Labelled photos from "dataset", an image-classification folder in feanored/astrostats-2025. The possible labels are: barred spiral galaxy, round smooth galaxy.

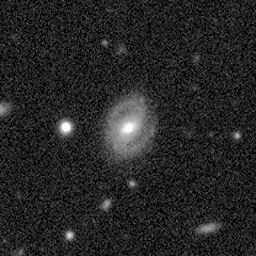
Label: round smooth galaxy

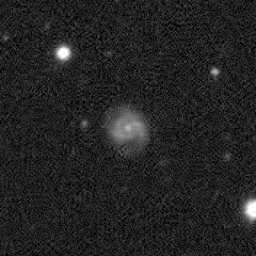
Label: round smooth galaxy

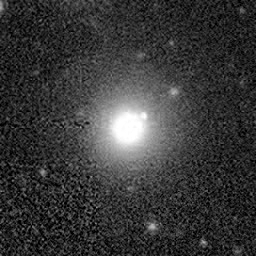
Label: barred spiral galaxy

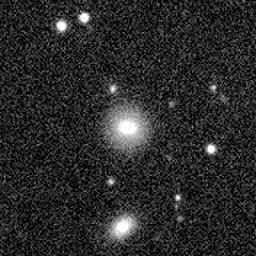
Label: barred spiral galaxy

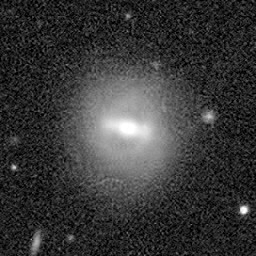
Label: round smooth galaxy

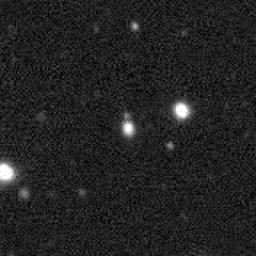
Label: barred spiral galaxy
